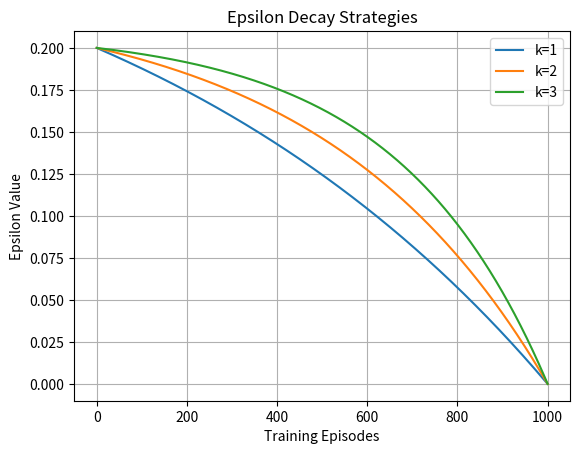

Write Python code to recreate this figure. (Note: this script raises an exception after producing the figure.)
import numpy as np
import matplotlib.pyplot as plt

# computes the value of epsilon which decreases during training

def epsilon(iter,n_games,k,eps_0):
    return (np.exp(k)-np.exp(k*iter/n_games))*eps_0/(np.exp(k)-1)

def plot_epsilon(n_games,k_list,eps_0): # displays the evolution of epsilon when k changes
    X = np.arange(0,n_games,0.1)
    Y = []
    for k in k_list:
        Y.append((np.exp(k)-np.exp(k*X/n_games))*eps_0/(np.exp(k)-1))
    for i, Yk in enumerate(Y):
        plt.plot(X,Yk, label=f'k={k_list[i]}')
    plt.xlabel('Training Episodes')
    plt.ylabel('Epsilon Value')
    plt.title('Epsilon Decay Strategies')
    plt.legend()
    plt.grid(True)
    plt.savefig('plots/epsilon_decay_plot.png', dpi=300, bbox_inches='tight')
    print("📊 Plot saved as 'epsilon_decay_plot.png'")
    plt.show()  # Now this will work!

if __name__=="__main__":
    plot_epsilon(1000,[1,2,3],0.2)